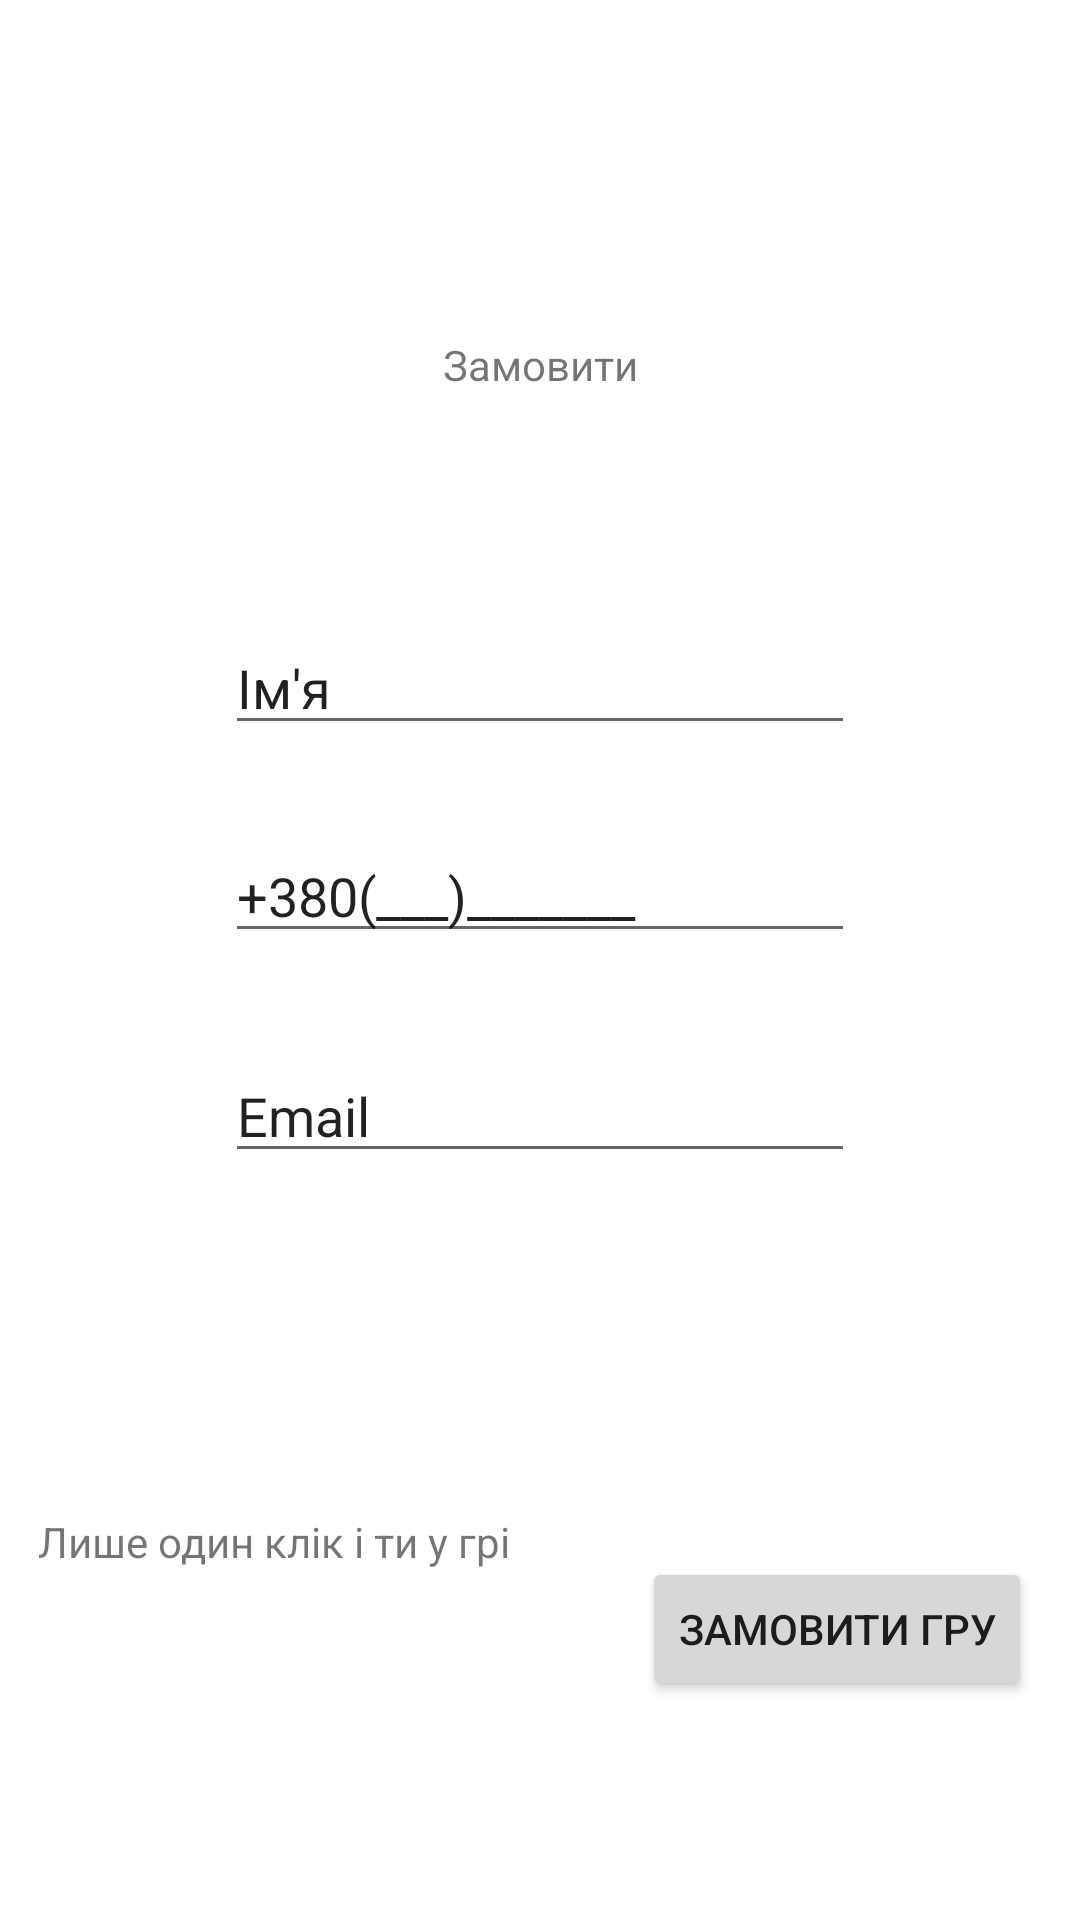

Reconstruct the res/layout file that produces this screen, plus the resources it refers to.
<!-- AndroidManifest.xml: application theme Theme.PinUp -->
<!-- res/layout/main_fragment.xml -->
<?xml version="1.0" encoding="utf-8"?>
<androidx.constraintlayout.widget.ConstraintLayout xmlns:android="http://schemas.android.com/apk/res/android"
    xmlns:tools="http://schemas.android.com/tools"
    android:layout_width="match_parent"
    android:layout_height="match_parent"
    android:id="@+id/main_fragment"
    xmlns:app="http://schemas.android.com/apk/res-auto">


    <TextView
        android:id="@+id/textView"
        android:layout_width="wrap_content"
        android:layout_height="wrap_content"
        android:layout_marginTop="112dp"
        android:text="@string/orderString"
        app:layout_constraintEnd_toEndOf="parent"
        app:layout_constraintStart_toStartOf="parent"
        app:layout_constraintTop_toTopOf="parent" />

    <Button
        android:id="@+id/orderButton"
        android:layout_width="wrap_content"
        android:layout_height="wrap_content"
        android:layout_marginTop="128dp"
        android:layout_marginEnd="16dp"
        android:text="@string/btnOrder"
        app:layout_constraintEnd_toEndOf="parent"
        app:layout_constraintTop_toBottomOf="@+id/userEmail" />

    <EditText
        android:id="@+id/userName"
        android:layout_width="wrap_content"
        android:layout_height="wrap_content"
        android:layout_marginTop="76dp"
        android:ems="10"
        android:inputType="text"
        android:text="@string/name"
        app:layout_constraintEnd_toEndOf="parent"
        app:layout_constraintStart_toStartOf="parent"
        app:layout_constraintTop_toBottomOf="@+id/textView" />

    <EditText
        android:id="@+id/userPhone"
        android:layout_width="wrap_content"
        android:layout_height="wrap_content"
        android:layout_marginTop="28dp"
        android:ems="10"
        android:inputType="phone"
        android:text="@string/phoneNumber"
        app:layout_constraintEnd_toEndOf="parent"
        app:layout_constraintStart_toStartOf="parent"
        app:layout_constraintTop_toBottomOf="@+id/userName" />

    <EditText
        android:id="@+id/userEmail"
        android:layout_width="wrap_content"
        android:layout_height="wrap_content"
        android:layout_marginTop="32dp"
        android:ems="10"
        android:inputType="textEmailAddress"
        android:text="@string/email"
        app:layout_constraintEnd_toEndOf="parent"
        app:layout_constraintStart_toStartOf="parent"
        app:layout_constraintTop_toBottomOf="@+id/userPhone" />

    <TextView
        android:id="@+id/someBraveText"
        android:layout_width="wrap_content"
        android:layout_height="wrap_content"
        android:text="Лише один клік і ти у грі"
        app:layout_constraintBottom_toBottomOf="parent"
        app:layout_constraintEnd_toStartOf="@+id/orderButton"
        app:layout_constraintHorizontal_bias="0.226"
        app:layout_constraintStart_toStartOf="parent"
        app:layout_constraintTop_toBottomOf="@+id/userEmail"
        app:layout_constraintVertical_bias="0.493" />
</androidx.constraintlayout.widget.ConstraintLayout>
<!-- resources referenced by this layout -->
<resources>
  <string name="btnOrder">Замовити гру</string>
  <string name="email">Email</string>
  <string name="name">Ім\'я</string>
  <string name="orderString">Замовити</string>
  <string name="phoneNumber">+380(___)_______</string>
  <style name="Theme.PinUp" parent="Theme.MaterialComponents.DayNight.DarkActionBar">
          
          <item name="colorPrimary">@color/purple_500</item>
          <item name="colorPrimaryVariant">@color/purple_700</item>
          <item name="colorOnPrimary">@color/white</item>
          
          <item name="colorSecondary">@color/teal_200</item>
          <item name="colorSecondaryVariant">@color/teal_700</item>
          <item name="colorOnSecondary">@color/black</item>
          
          <item name="android:statusBarColor" tools:targetApi="l">?attr/colorPrimaryVariant</item>
          
      </style>
  <!-- not gathered from this repository: default colours our renderer supplied (Android Studio template values) -->
  <color name="purple_500">#FF6200EE</color>
  <color name="purple_700">#FF3700B3</color>
  <color name="teal_200">#FF03DAC5</color>
  <color name="teal_700">#FF018786</color>
  <color name="black">#FF000000</color>
  <color name="white">#FFFFFFFF</color>
</resources>
